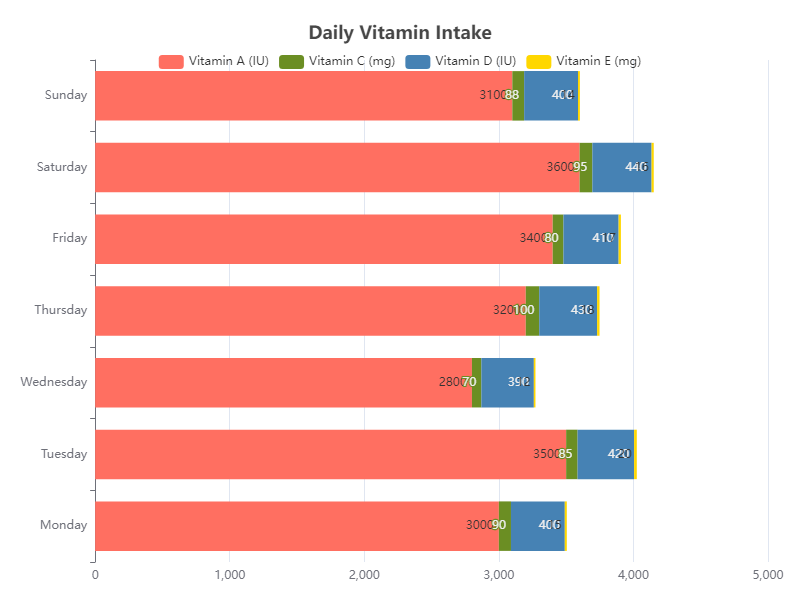

The data file committed next to this chart (first rows):
Day, Vitamin A (IU), Vitamin C (mg), Vitamin D (IU), Vitamin E (mg)
Monday, 3000, 90, 400, 15
Tuesday, 3500, 85, 420, 20
Wednesday, 2800, 70, 390, 12
Thursday, 3200, 100, 430, 18
Friday, 3400, 80, 410, 17
Saturday, 3600, 95, 440, 16
Sunday, 3100, 88, 400, 14
